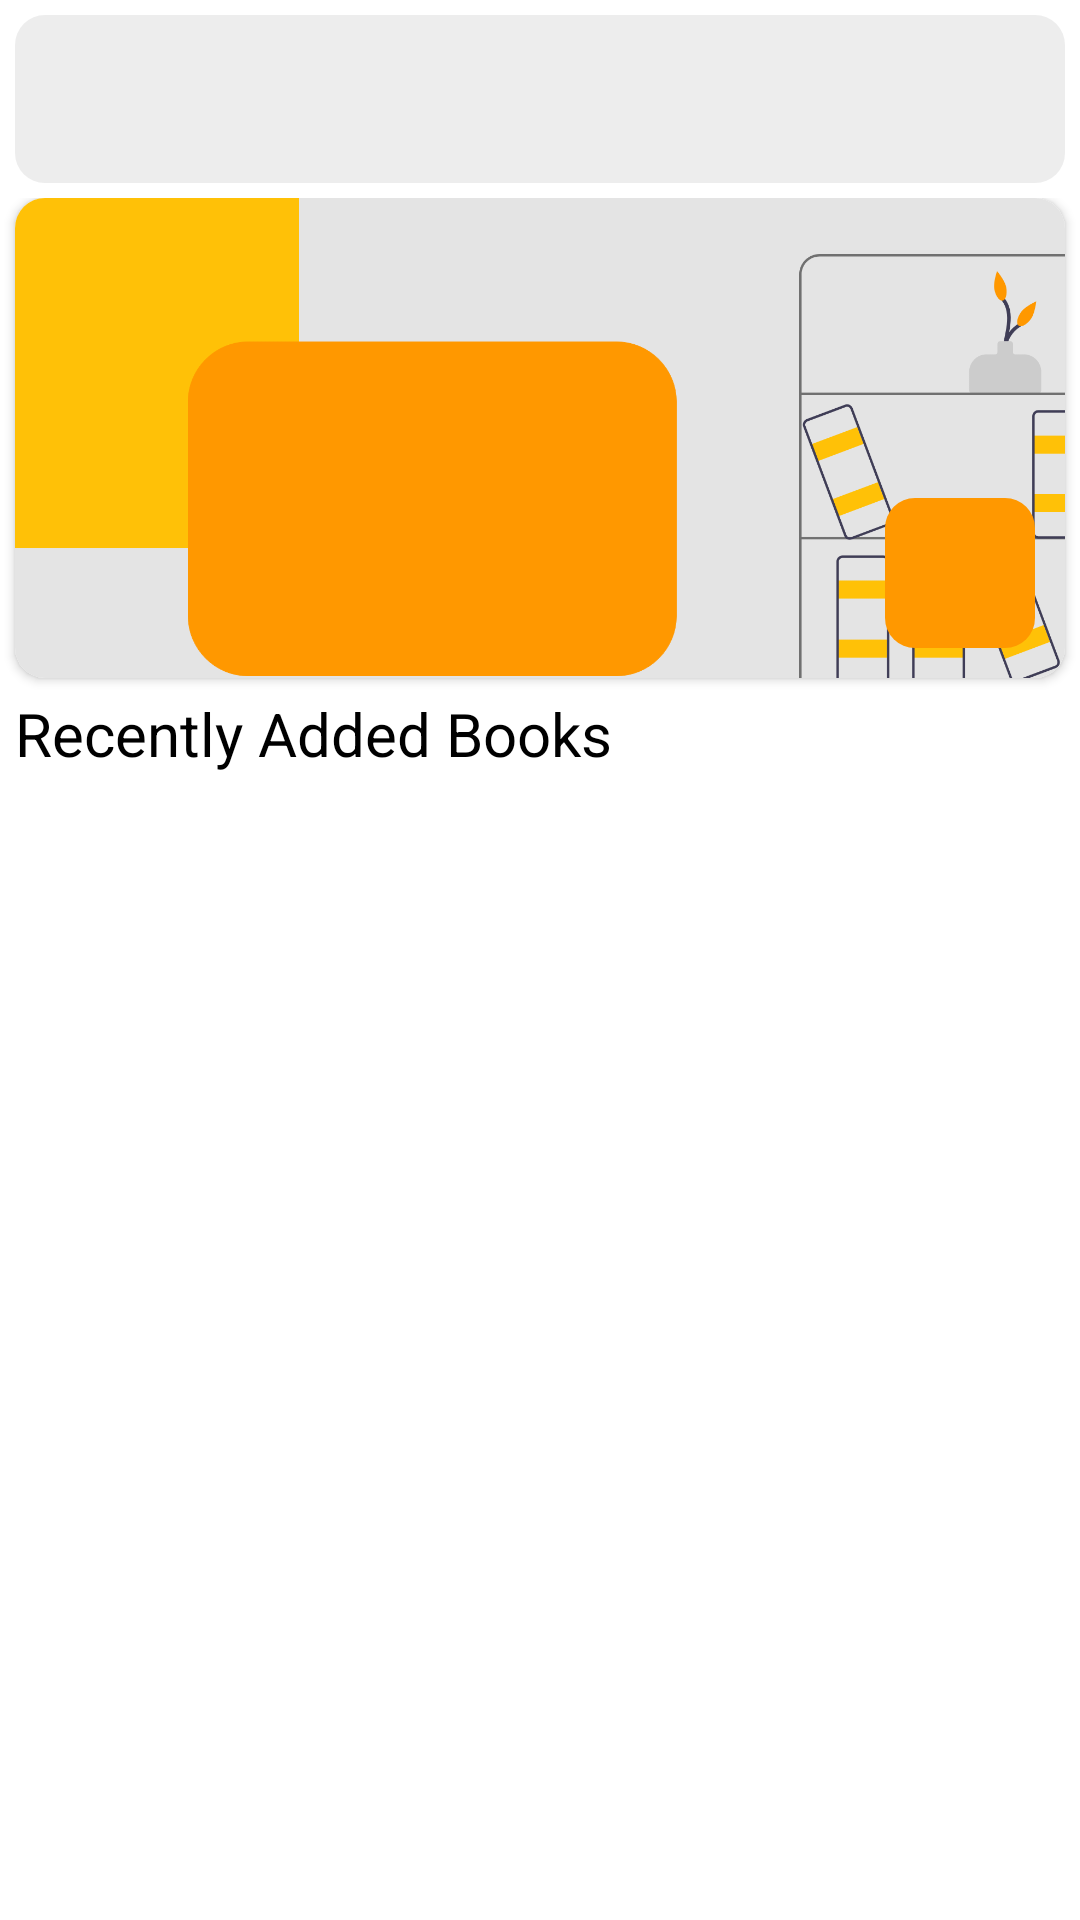

Reconstruct the res/layout file that produces this screen, plus the resources it refers to.
<!-- AndroidManifest.xml: application theme Theme.LBMS -->
<!-- res/layout/activity_library.xml -->
<?xml version="1.0" encoding="utf-8"?>
<RelativeLayout xmlns:android="http://schemas.android.com/apk/res/android"
    xmlns:app="http://schemas.android.com/apk/res-auto"
    xmlns:tools="http://schemas.android.com/tools"
    android:layout_width="match_parent"
    android:layout_height="match_parent"
    tools:context=".LibraryActivity">

    <androidx.appcompat.widget.Toolbar
        android:id="@+id/toolbar"
        android:layout_width="match_parent"
        android:layout_height="wrap_content"
        android:layout_margin="5dp"
        android:layout_alignParentTop="true"
        android:background="@drawable/field_bg"/>

    <LinearLayout
        android:layout_width="match_parent"
        android:layout_height="match_parent"
        android:orientation="vertical"
        android:layout_below="@id/toolbar">

        <androidx.cardview.widget.CardView
            android:id="@+id/photo_card"
            android:layout_width="wrap_content"
            android:layout_height="wrap_content"
            android:layout_marginHorizontal="5dp"
            app:cardCornerRadius="10dp">

            <RelativeLayout
                android:layout_width="match_parent"
                android:layout_height="160dp">

                <ImageView
                    android:id="@+id/photo"
                    android:layout_width="match_parent"
                    android:layout_height="match_parent"
                    android:scaleType="centerCrop"
                    android:src="@drawable/lib_bg" />

                <ProgressBar
                    android:id="@+id/photo_progress"
                    android:layout_width="wrap_content"
                    android:layout_height="wrap_content"
                    android:layout_centerInParent="true"
                    android:visibility="gone"/>

                <ImageButton
                    android:id="@+id/change_photo"
                    android:layout_width="50dp"
                    android:layout_height="50dp"
                    android:src="@drawable/ic_baseline_edit_24"
                    android:background="@drawable/button_bg"
                    android:layout_margin="10dp"
                    android:layout_alignParentEnd="true"
                    android:layout_alignParentBottom="true"/>

            </RelativeLayout>

        </androidx.cardview.widget.CardView>

        <androidx.cardview.widget.CardView
            android:id="@+id/book_card"
            android:layout_width="wrap_content"
            android:layout_height="wrap_content"
            android:layout_marginHorizontal="5dp"
            android:layout_marginTop="5dp"
            app:cardCornerRadius="10dp"
            android:visibility="gone">

            <RelativeLayout
                android:layout_width="match_parent"
                android:layout_height="70dp">

                <TextView
                    android:layout_width="wrap_content"
                    android:layout_height="wrap_content"
                    android:textSize="17sp"
                    android:text="@string/add_new_books_to_your_library"
                    android:layout_centerVertical="true"
                    android:layout_marginStart="15dp"/>

                <ImageButton
                    android:id="@+id/add_book"
                    android:layout_width="50dp"
                    android:layout_height="50dp"
                    android:layout_alignParentEnd="true"
                    android:layout_alignParentBottom="true"
                    android:layout_marginStart="10dp"
                    android:layout_marginTop="10dp"
                    android:layout_marginEnd="10dp"
                    android:layout_marginBottom="10dp"
                    android:background="@drawable/button_bg"
                    android:src="@drawable/ic_outline_add_24" />

            </RelativeLayout>

        </androidx.cardview.widget.CardView>

        <TextView
            android:id="@+id/book_showed_heading"
            android:layout_width="wrap_content"
            android:layout_height="wrap_content"
            android:layout_margin="5dp"
            android:textSize="20sp"
            android:text="@string/added_books"
            android:textColor="@color/black"/>

        <androidx.recyclerview.widget.RecyclerView
            android:id="@+id/recently_books_rv"
            android:layout_width="match_parent"
            android:layout_height="match_parent"
            android:layout_marginHorizontal="5dp" />

    </LinearLayout>

    <com.google.android.material.floatingactionbutton.FloatingActionButton
        android:id="@+id/add_member"
        android:layout_width="wrap_content"
        android:layout_height="wrap_content"
        android:src="@drawable/ic_outline_add_24"
        android:backgroundTint="@color/grey_white"
        android:layout_alignParentBottom="true"
        android:layout_alignParentEnd="true"
        android:layout_margin="20dp"
        android:contentDescription="@string/create_library"
        android:visibility="gone"/>

</RelativeLayout>
<!-- resources referenced by this layout -->
<resources>
  <color name="black">#FF000000</color>
  <color name="grey_white">#EDEDED</color>
  <!-- drawable button_bg (drawable) -->
  <?xml version="1.0" encoding="utf-8"?>
  <selector xmlns:android="http://schemas.android.com/apk/res/android">
      <item>
          <shape android:shape="rectangle">
              <corners android:radius="10dp"/>
              <gradient
                  android:startColor="@color/orange_500"
                  android:centerColor="@color/orange_500"
                  android:endColor="@color/orange_500"/>
          </shape>
      </item>
  </selector>
  <!-- drawable field_bg (drawable) -->
  <?xml version="1.0" encoding="utf-8"?>
  <selector xmlns:android="http://schemas.android.com/apk/res/android">
      <item>
          <shape android:shape="rectangle">
              <corners android:radius="10dp"/>
              <gradient
                  android:startColor="#EDEDED"
                  android:centerColor="#EDEDED"
                  android:endColor="#EDEDED"/>
          </shape>
      </item>
  </selector>
  <!-- drawable lib_bg: png bitmap (drawable, 95160 bytes) -->
  <string name="add_new_books_to_your_library">Add new Books to your Library.</string>
  <string name="added_books">Recently Added Books</string>
  <string name="create_library">Create library</string>
  <style name="Theme.LBMS" parent="Theme.MaterialComponents.DayNight.NoActionBar">
          
          <item name="colorPrimary">@color/orange_500</item>
          <item name="colorPrimaryVariant">@color/orange_700</item>
          <item name="colorOnPrimary">@color/white</item>
          
          <item name="colorSecondary">@color/teal_200</item>
          <item name="colorSecondaryVariant">@color/teal_700</item>
          <item name="colorOnSecondary">@color/black</item>
          
          <item name="android:statusBarColor" tools:targetApi="l">?attr/colorPrimaryVariant</item>
          
      </style>
  <color name="orange_500">#FF9800</color>
  <color name="orange_700">#FF5722</color>
  <color name="white">#FFFFFFFF</color>
  <color name="teal_200">#FF03DAC5</color>
  <color name="teal_700">#FF018786</color>
</resources>
